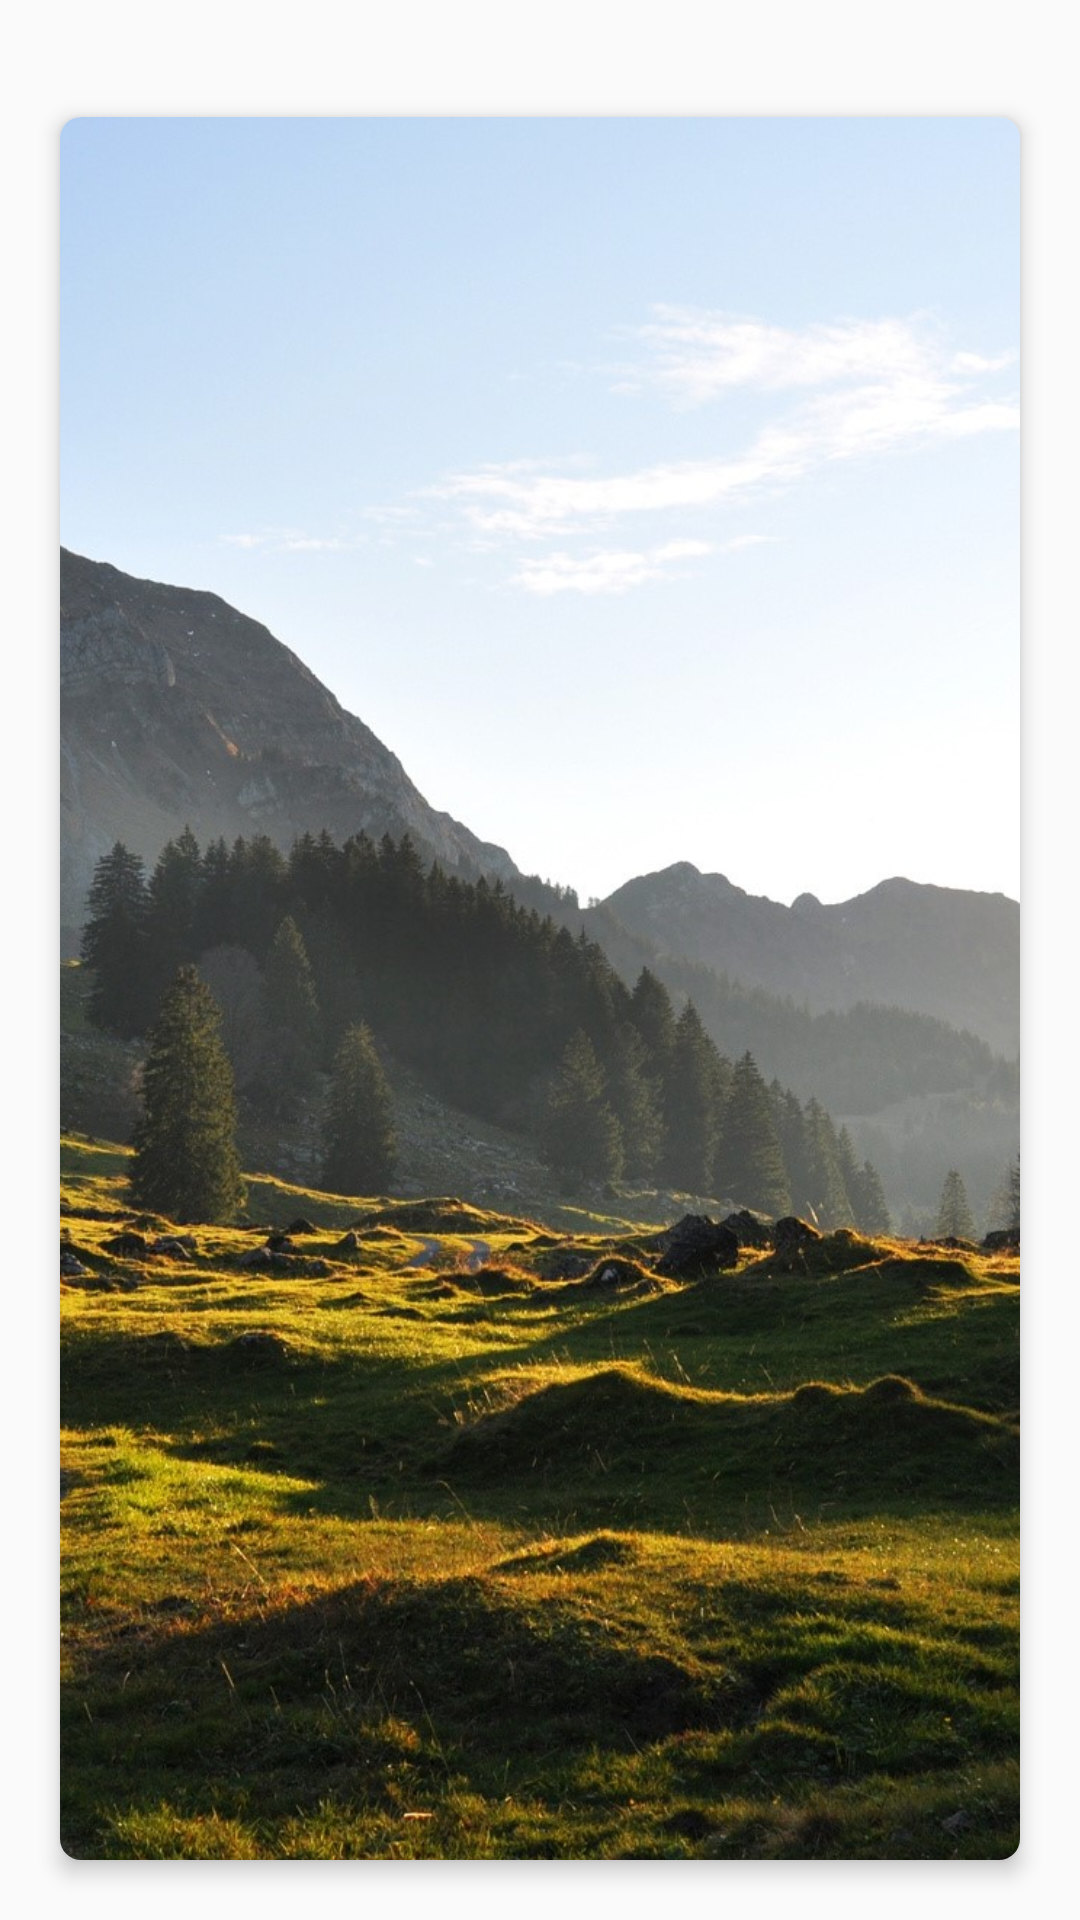

Layout XML and referenced resources for this Android screen:
<!-- AndroidManifest.xml: application theme AppTheme -->
<!-- res/layout/tripitems.xml -->
<?xml version="1.0" encoding="utf-8"?>

<LinearLayout xmlns:android="http://schemas.android.com/apk/res/android"
    xmlns:app="http://schemas.android.com/apk/res-auto"
    android:orientation="vertical"
    android:layout_width="match_parent"
    android:layout_height="match_parent">
    <TextView
        android:layout_width="match_parent"
        android:layout_height="wrap_content"
        android:id="@+id/placeName"
        android:gravity="right"
        android:textColor="#fff"
        android:layout_marginRight="20dp"/>
    <androidx.cardview.widget.CardView
        android:layout_width="match_parent"
        android:layout_height="match_parent"
        android:orientation="vertical"
        android:background="#fff"
        android:layout_margin="20dp"
        app:cardCornerRadius="7dp"
        app:cardElevation="4dp">

        <ImageView
            android:id="@+id/Visitedplace"
            android:scaleType="centerCrop"
            android:layout_width="match_parent"
            android:layout_height="match_parent"
            android:src="@drawable/dummy"/>

    </androidx.cardview.widget.CardView>
</LinearLayout>
<!-- resources referenced by this layout -->
<resources>
  <!-- drawable dummy: jpg bitmap (drawable-v24, 570204 bytes) -->
  <style name="AppTheme" parent="Theme.AppCompat.Light.NoActionBar">
          
          <item name="colorPrimary">@color/colorPrimary</item>
          <item name="colorPrimaryDark">@color/colorPrimaryDark</item>
          <item name="colorAccent">@color/colorAccent</item>
          <item name="android:windowNoTitle">true</item>
          <item name="android:windowFullscreen">true</item>
      </style>
  <color name="colorPrimary">#008577</color>
  <color name="colorPrimaryDark">#00574B</color>
  <color name="colorAccent">#D81B60</color>
</resources>
